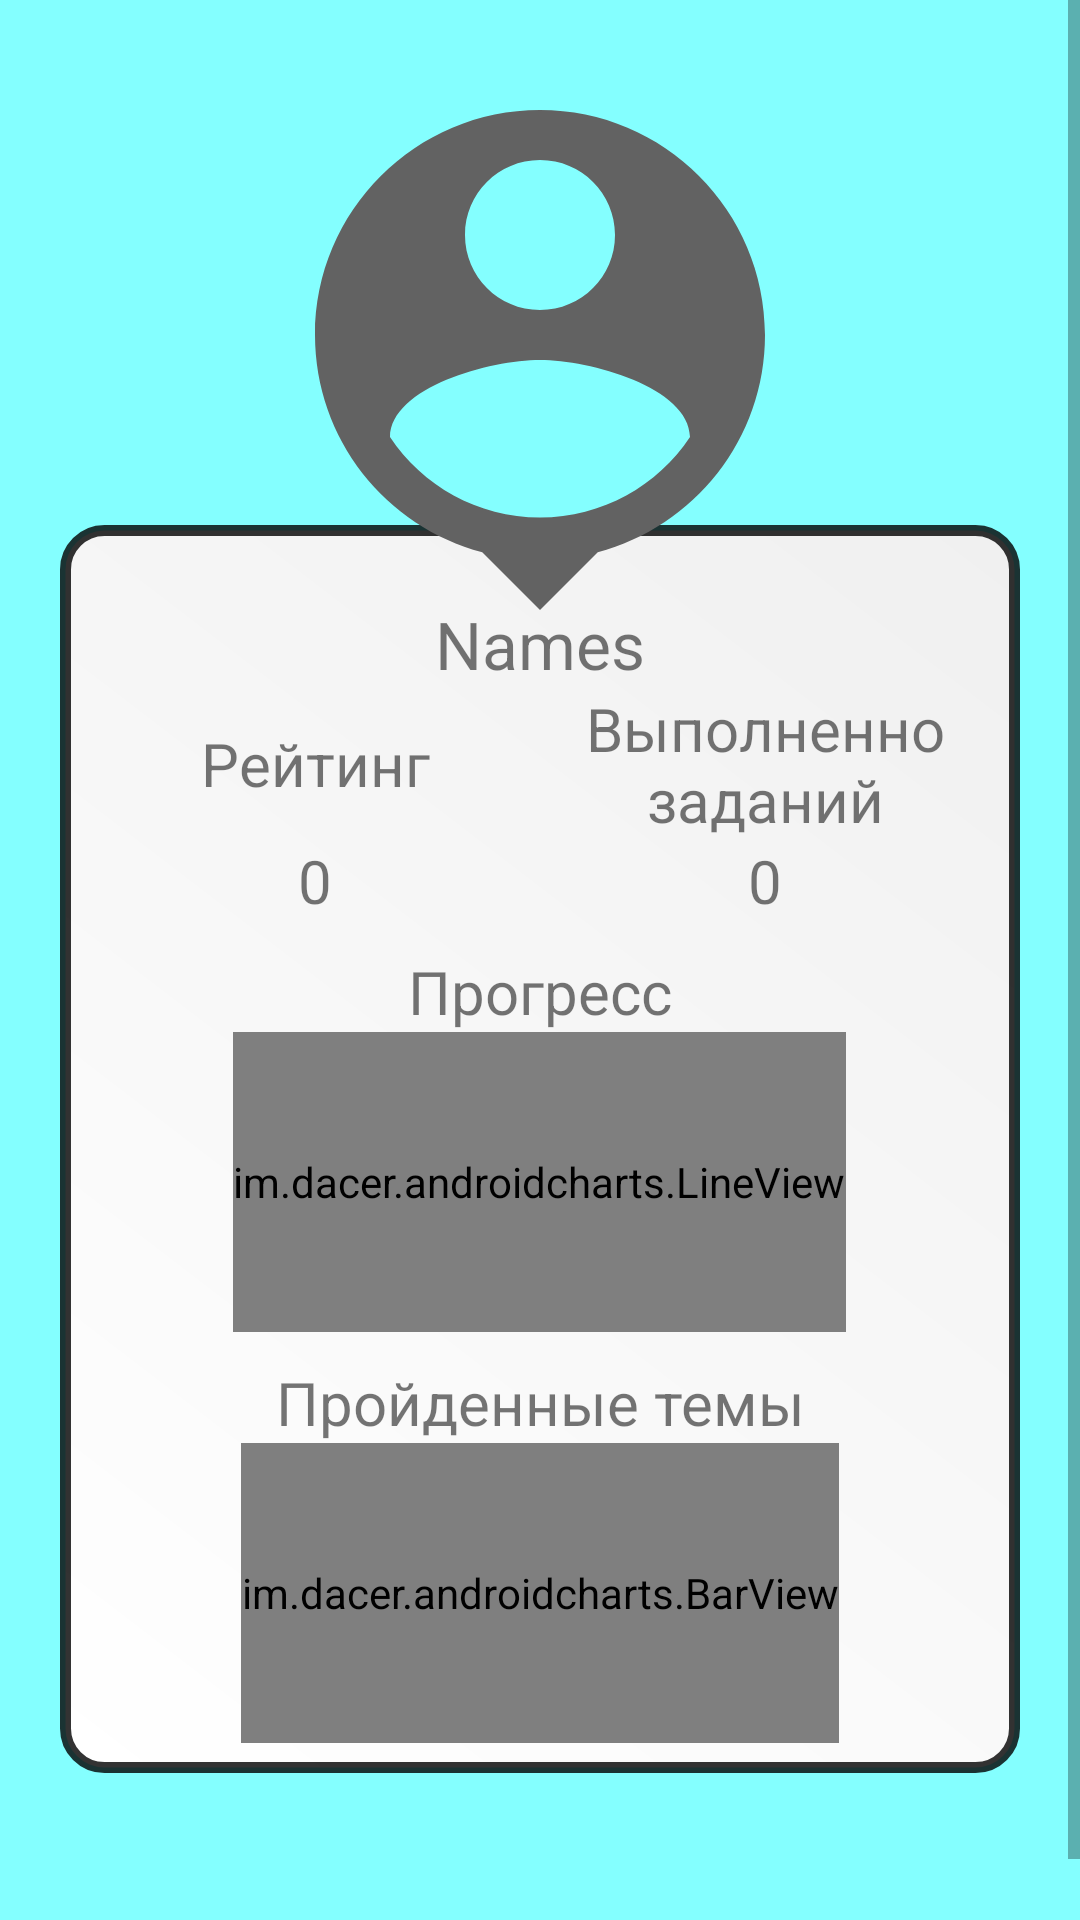

Layout XML and referenced resources for this Android screen:
<!-- AndroidManifest.xml: application theme Theme.AppForStudents -->
<!-- res/layout/fragment_student2.xml -->
<?xml version="1.0" encoding="utf-8"?>
<ScrollView xmlns:android="http://schemas.android.com/apk/res/android"
        xmlns:tools="http://schemas.android.com/tools"
        android:layout_width="match_parent"
        android:layout_height="match_parent"
        tools:context=".Presentation.View.Student.StudentFragment"
        android:background="#84FFFF">

    <RelativeLayout
            android:layout_width="match_parent"
            android:layout_height="wrap_content"
            android:padding="20dp">

        <LinearLayout
                android:id="@+id/data"
                android:layout_width="match_parent"
                android:layout_height="wrap_content"
                android:layout_marginTop="155dp"
                android:background="@drawable/krugliye_ugli"
                android:orientation="vertical">

            <TextView
                    android:id="@+id/studentNames"
                    android:layout_width="match_parent"
                    android:layout_height="wrap_content"
                    android:layout_marginTop="15dp"
                    android:gravity="center"
                    android:text="Names"
                    android:textSize="22sp" />

            <LinearLayout
                    android:layout_width="match_parent"
                    android:layout_height="wrap_content">

                <TextView
                        android:layout_width="0dp"
                        android:layout_height="wrap_content"
                        android:layout_weight="1"
                        android:gravity="center"
                        android:layout_gravity="center"
                        android:text="Рейтинг"
                        android:textSize="20sp" />

                <TextView
                        android:layout_width="0dp"
                        android:layout_height="wrap_content"
                        android:layout_weight="1"
                        android:gravity="center"
                        android:text="Выполненно заданий"
                        android:textSize="20sp" />
            </LinearLayout>

            <LinearLayout
                    android:layout_width="match_parent"
                    android:layout_height="wrap_content">

                <TextView
                        android:id="@+id/studentRaiting"
                        android:layout_width="0dp"
                        android:layout_height="wrap_content"
                        android:layout_weight="1"
                        android:gravity="center"
                        android:text="0"
                        android:textSize="20sp" />

                <TextView
                        android:id="@+id/studentCompletedTasks"
                        android:layout_width="0dp"
                        android:layout_height="wrap_content"
                        android:layout_weight="1"
                        android:gravity="center"
                        android:text="0"
                        android:textSize="20sp" />
            </LinearLayout>
            <RelativeLayout
                    android:paddingTop="10dp"
                    android:layout_width="match_parent"
                    android:layout_height="wrap_content"
                    android:id="@+id/graphicView">

                <TextView
                        android:id="@+id/progress"
                        android:layout_width="match_parent"
                        android:layout_height="wrap_content"
                        android:gravity="center"
                        android:text="Прогресс"
                        android:textSize="20sp" />

                <HorizontalScrollView
                        android:layout_width="match_parent"
                        android:layout_height="wrap_content"
                        android:layout_below="@+id/progress">
                    <im.dacer.androidcharts.LineView
                            android:id="@+id/lineView"
                            android:layout_width="wrap_content"
                            android:layout_height="100dp"
                            android:layout_gravity="center"
                            android:minHeight="100dp" />
                </HorizontalScrollView>
            </RelativeLayout>
            <RelativeLayout
                    android:paddingTop="10dp"
                    android:layout_width="match_parent"
                    android:layout_height="wrap_content"
                    android:id="@+id/diagramView">

                <TextView
                        android:id="@+id/completedThemes"
                        android:layout_width="match_parent"
                        android:layout_height="wrap_content"
                        android:gravity="center"
                        android:text="Пройденные темы"
                        android:textSize="20sp" />

                <HorizontalScrollView
                        android:layout_width="match_parent"
                        android:layout_height="wrap_content"
                        android:layout_below="@+id/completedThemes">

                    <im.dacer.androidcharts.BarView
                            android:id="@+id/circleView"
                            android:layout_width="wrap_content"
                            android:layout_height="100dp"
                            android:layout_gravity="center"/>
                </HorizontalScrollView>
            </RelativeLayout>
        </LinearLayout>

        <Space
                android:layout_width="match_parent"
                android:layout_height="50dp"
                android:layout_below="@+id/data" />
        <ImageView
                android:id="@+id/studentIcon"
                android:layout_width="200dp"
                android:layout_height="200dp"
                android:layout_alignParentTop="true"
                android:layout_centerHorizontal="true"
                android:src="@drawable/ic_baseline_person_pin_24" />

    </RelativeLayout>
</ScrollView>
<!-- resources referenced by this layout -->
<resources>
  <!-- drawable ic_baseline_person_pin_24 (drawable) -->
  <vector android:height="24dp" android:tint="#626262"
      android:viewportHeight="24" android:viewportWidth="24"
      android:width="24dp" xmlns:android="http://schemas.android.com/apk/res/android">
      <path android:fillColor="@android:color/white" android:pathData="M12,2c-4.97,0 -9,4.03 -9,9 0,4.17 2.84,7.67 6.69,8.69L12,22l2.31,-2.31C18.16,18.67 21,15.17 21,11c0,-4.97 -4.03,-9 -9,-9zM12,4c1.66,0 3,1.34 3,3s-1.34,3 -3,3 -3,-1.34 -3,-3 1.34,-3 3,-3zM12,18.3c-2.5,0 -4.71,-1.28 -6,-3.22 0.03,-1.99 4,-3.08 6,-3.08 1.99,0 5.97,1.09 6,3.08 -1.29,1.94 -3.5,3.22 -6,3.22z"/>
  </vector>
  <!-- drawable krugliye_ugli (drawable) -->
  <?xml version="1.0" encoding="utf-8"?>
  <shape xmlns:android="http://schemas.android.com/apk/res/android">
      <corners android:radius="13dp"/>
      <solid android:color="#FFFFFF"/>
  
      <padding
          android:top="10dp"
          android:left="10dp"
          android:bottom="10dp"
          android:right="10dp" />
  
      <stroke android:color="#CC000000"
          android:width="3.5dp"/>
      <gradient
          android:type="linear"
          android:endColor="#F0F0F0"
          android:startColor="@color/white"
          android:angle="45"/>
  </shape>
  <style name="Theme.AppForStudents" parent="Theme.AppCompat.DayNight.NoActionBar">
          
          <item name="colorPrimary">@color/purple_500</item>
          <item name="colorPrimaryVariant">@color/purple_700</item>
          <item name="colorOnPrimary">@color/white</item>
          
          <item name="colorSecondary">@color/teal_200</item>
          <item name="colorSecondaryVariant">@color/teal_700</item>
          <item name="colorOnSecondary">@color/black</item>
          
          <item name="android:statusBarColor" tools:targetApi="l">?attr/colorPrimaryVariant</item>
          <item name="fontFamily">@font/font_main </item>
          
      </style>
  <color name="white">#FFFFFFFF</color>
  <color name="purple_500">#FF6200EE</color>
  <color name="purple_700">#FF3700B3</color>
  <color name="teal_200">#FF03DAC5</color>
  <color name="teal_700">#FF018786</color>
  <color name="black">#FF000000</color>
</resources>
